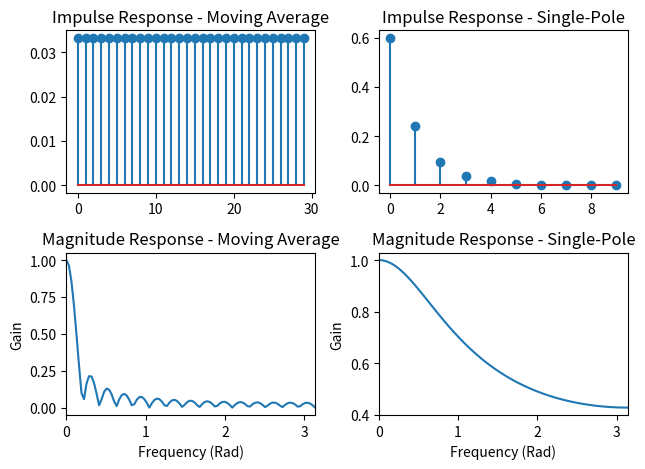

Recreate this plot in Python.
import numpy as np
from abc import ABCMeta, abstractmethod
import matplotlib.pyplot as plt

#   Define a general digital filter
class Filter:
    __metaclass__ = ABCMeta

    def __init__(self, b, a):
        self.a = a
        self.b = b

    @abstractmethod
    def impulse_response(self): pass

    @abstractmethod
    def frequency_response(self): pass

#   Implement a moving average filter
class MovingAverageFilter(Filter):
    def __init__(self, num_taps):
        b = 1./num_taps * np.ones(num_taps)
        super(MovingAverageFilter, self).__init__(b, 1.)

    def impulse_response(self):
        return self.b

    def frequency_response(self):
        w = np.linspace(0, np.pi, 100)
        H = np.zeros(len(w), dtype=complex)
        for i in range(0, len(self.b)):
            H += self.b[i] * np.exp(-1j*w*i)
        return w, H

#   Implement a single-pole filter with coefficient alpha
class SinglePoleFilter(Filter):
    def __init__(self, alpha):
        self.alpha = alpha
        b = 1. - alpha
        a = np.array([1., -alpha])
        super(SinglePoleFilter, self).__init__(b, a)

    def impulse_response(self):
        #   Single-pole filters are IIR, meaning there is feedback. Therefore,
        #   I only compute the first 10 values of the impulse response.
        h = np.zeros(10)

        #   Note: Here I convolve the impulse response with an impulse to get
        #   the impulse response out.
        for n in range(0, len(h)):
            if n == 0:
                h[n] = (1 - self.alpha) * 1.
            else:
                h[n] = self.alpha * h[n-1]
        return h

    def frequency_response(self):
        w = np.linspace(0, np.pi, 100)
        H = self.b / (self.a[0] + self.a[1]*np.exp(-1j*w))
        return w, H

maf = MovingAverageFilter(30)
h_maf = maf.impulse_response()
plt.subplot(2, 2, 1)
plt.stem(h_maf)
plt.title('Impulse Response - Moving Average')

w, H_maf = maf.frequency_response()
plt.subplot(2, 2, 3)
Hmag_maf = np.absolute(H_maf)
plt.plot(w, Hmag_maf)
plt.xlim([w.min(), w.max()])
plt.xlabel('Frequency (Rad)')
plt.ylabel('Gain')
plt.title('Magnitude Response - Moving Average')

spf = SinglePoleFilter(0.4)
h_spf = spf.impulse_response()
plt.subplot(2, 2, 2)
plt.stem(h_spf)
plt.title('Impulse Response - Single-Pole')

w, H_spf = spf.frequency_response()
plt.subplot(2, 2, 4)
Hmag_spf = np.absolute(H_spf)
plt.plot(w, Hmag_spf)
plt.xlim([w.min(), w.max()])
plt.xlabel('Frequency (Rad)')
plt.ylabel('Gain')
plt.title('Magnitude Response - Single-Pole')

plt.tight_layout()
plt.show()
